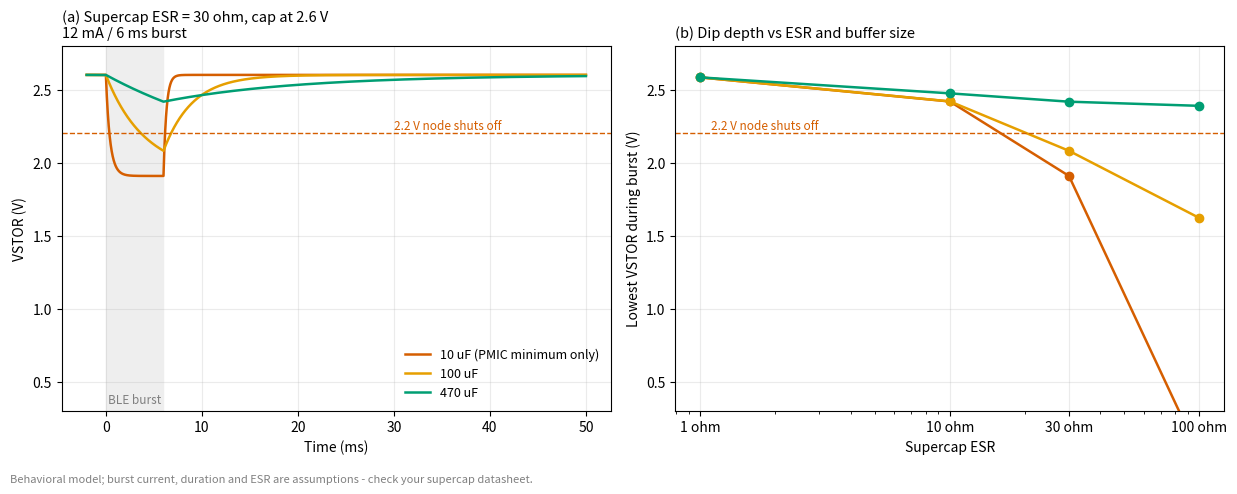

Write the Python code that produced this figure.
"""
ESR vs BLE-burst model for the supercap -> BQ25570 VSTOR node.
Supercap (internal voltage V0) -- ESR -- VSTOR node (buffer cap) -- BQ25570 buck -- 3.3 V load burst.
The buck is modelled as a constant-power load on VSTOR during the burst.

ALL VALUES ARE ASSUMPTIONS (datasheet-class), not measurements.
Run:  python esr_burst.py
"""
import numpy as np
import matplotlib
matplotlib.use("Agg")
import matplotlib.pyplot as plt

V_OUT = 3.3          # buck output rail (V)
I_BURST = 12e-3      # nRF52840 board current during TX + sensor read, at 3.3 V (A)  [assumption]
T_BURST = 6e-3       # burst duration (s)                                          [assumption]
BUCK_EFF = 0.90
V_CUTOFF = 2.2       # BQ25570 VBAT_UV (load disconnect threshold, as in the energy model)
V0 = 2.6             # supercap voltage in a "low but still running" state (V)
P_BURST = V_OUT * I_BURST / BUCK_EFF   # power drawn from VSTOR during the burst (W)


def burst(esr, c_buf, v0=V0, dt=2e-6, t_pre=2e-3, t_total=50e-3):
    t = np.arange(-t_pre, t_total, dt)
    v = np.empty_like(t)
    vs = v0
    for k, tk in enumerate(t):
        i_in = P_BURST / max(vs, 0.3) if 0 <= tk < T_BURST else 0.0
        vs += dt * ((v0 - vs) / esr - i_in) / c_buf
        vs = max(vs, 0.0)        # rail collapse: cannot go below 0 V
        v[k] = vs
    return t * 1e3, v


if __name__ == "__main__":
    esr_list = [1, 10, 30, 100]
    buffers = [(10e-6, "10 uF (PMIC minimum only)"), (100e-6, "100 uF"), (470e-6, "470 uF")]
    cols = ["#D55E00", "#E69F00", "#009E73"]

    fig, (a1, a2) = plt.subplots(1, 2, figsize=(12.5, 4.9))

    # (a) waveform at ESR = 30 ohm
    for (c, lab), col in zip(buffers, cols):
        t, v = burst(30, c)
        a1.plot(t, v, color=col, label=lab, lw=1.8)
    a1.axhline(V_CUTOFF, color="#D55E00", ls="--", lw=1)
    a1.text(30, V_CUTOFF + 0.03, "2.2 V node shuts off", fontsize=8.5, color="#D55E00")
    a1.axvspan(0, T_BURST * 1e3, color="#EEEEEE", zorder=0)
    a1.text(0.2, 0.35, "BLE burst", fontsize=8.5, color="gray")
    a1.set_ylim(0.3, 2.8)
    a1.set_xlabel("Time (ms)")
    a1.set_ylabel("VSTOR (V)")
    a1.set_title(f"(a) Supercap ESR = 30 ohm, cap at {V0} V\n{I_BURST*1e3:.0f} mA / {T_BURST*1e3:.0f} ms burst",
                 fontsize=10.5, loc="left")
    a1.legend(frameon=False, fontsize=9, loc="lower right")
    a1.grid(alpha=0.25)

    # (b) minimum VSTOR vs ESR
    print(f"Burst: {I_BURST*1e3:.0f} mA at {V_OUT} V for {T_BURST*1e3:.0f} ms -> "
          f"{I_BURST*V_OUT*T_BURST*1e3:.3f} mJ out, {P_BURST*1e3:.1f} mW from VSTOR")
    print(f"Supercap at {V0} V.  Minimum VSTOR during burst (V):")
    print("ESR(ohm) | " + " | ".join(lab.split(' (')[0] for _, lab in buffers))
    for (c, lab), col in zip(buffers, cols):
        mins = [burst(e, c)[1].min() for e in esr_list]
        a2.plot(esr_list, mins, marker="o", color=col, label=lab, lw=1.8)
    for e in esr_list:
        print(f"{e:>8} | " + " | ".join(f"{burst(e, c)[1].min():.2f}" for c, _ in buffers))
    a2.axhline(V_CUTOFF, color="#D55E00", ls="--", lw=1)
    a2.text(1.1, V_CUTOFF + 0.03, "2.2 V node shuts off", fontsize=8.5, color="#D55E00")
    a2.set_xscale("log")
    a2.set_xticks(esr_list)
    a2.set_xticklabels([f"{e} ohm" for e in esr_list])
    a2.set_ylim(0.3, 2.8)
    a2.set_xlabel("Supercap ESR")
    a2.set_ylabel("Lowest VSTOR during burst (V)")
    a2.set_title("(b) Dip depth vs ESR and buffer size", fontsize=10.5, loc="left")
    a2.grid(alpha=0.25)

    fig.text(0.01, 0.005,
             "Behavioral model; burst current, duration and ESR are assumptions - check your supercap datasheet.",
             fontsize=8, color="gray")
    fig.tight_layout(rect=(0, 0.03, 1, 1))
    fig.savefig("fig3_esr_burst.png", dpi=160)
